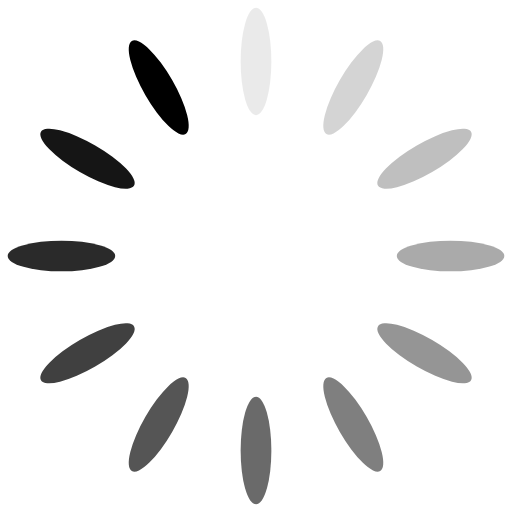
t = 0.00 s
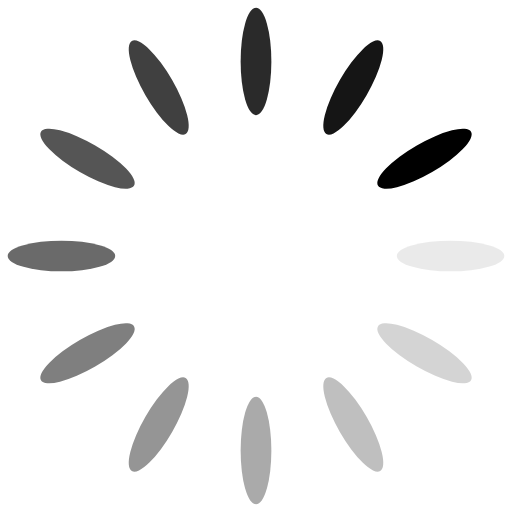
t = 0.25 s
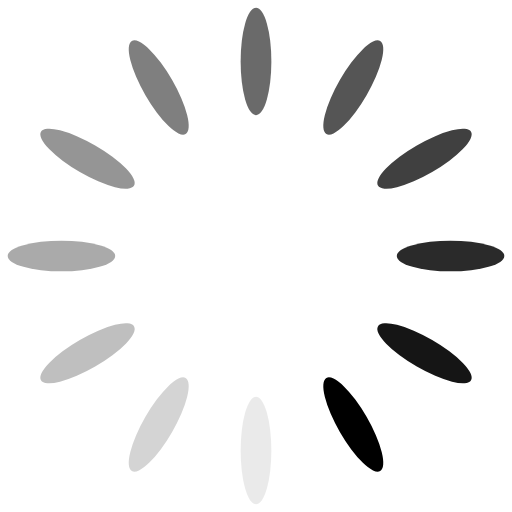
t = 0.50 s
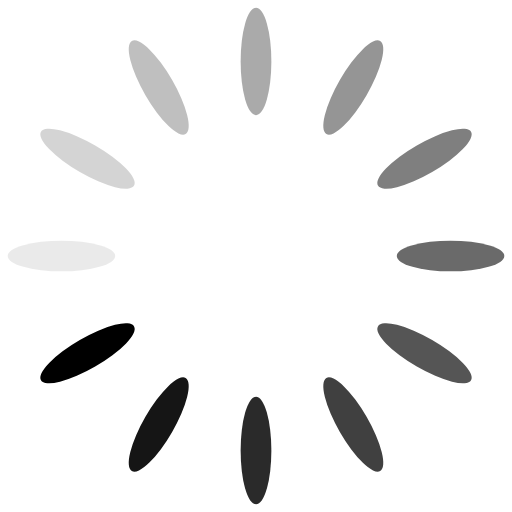
t = 0.75 s

The animated SVG that drew these frames (rendered in a browser with its animation timeline set to each time). Animation: 12 SMIL elements (animate=12); one cycle of 1.00 s, repeats indefinitely.

<svg xmlns="http://www.w3.org/2000/svg" viewBox="0 0 100 100" preserveAspectRatio="xMidYMid" width="200" height="200" style="shape-rendering: auto; display: block; background: transparent;" xmlns:xlink="http://www.w3.org/1999/xlink"><g><g transform="rotate(0 50 50)">
  <rect fill="#000000" height="21" width="6" ry="10.5" rx="3" y="1.5" x="47">
    <animate repeatCount="indefinite" begin="-0.9166666666666666s" dur="1s" keyTimes="0;1" values="1;0" attributeName="opacity"></animate>
  </rect>
</g><g transform="rotate(30 50 50)">
  <rect fill="#000000" height="21" width="6" ry="10.5" rx="3" y="1.5" x="47">
    <animate repeatCount="indefinite" begin="-0.8333333333333334s" dur="1s" keyTimes="0;1" values="1;0" attributeName="opacity"></animate>
  </rect>
</g><g transform="rotate(60 50 50)">
  <rect fill="#000000" height="21" width="6" ry="10.5" rx="3" y="1.5" x="47">
    <animate repeatCount="indefinite" begin="-0.75s" dur="1s" keyTimes="0;1" values="1;0" attributeName="opacity"></animate>
  </rect>
</g><g transform="rotate(90 50 50)">
  <rect fill="#000000" height="21" width="6" ry="10.5" rx="3" y="1.5" x="47">
    <animate repeatCount="indefinite" begin="-0.6666666666666666s" dur="1s" keyTimes="0;1" values="1;0" attributeName="opacity"></animate>
  </rect>
</g><g transform="rotate(120 50 50)">
  <rect fill="#000000" height="21" width="6" ry="10.5" rx="3" y="1.5" x="47">
    <animate repeatCount="indefinite" begin="-0.5833333333333334s" dur="1s" keyTimes="0;1" values="1;0" attributeName="opacity"></animate>
  </rect>
</g><g transform="rotate(150 50 50)">
  <rect fill="#000000" height="21" width="6" ry="10.5" rx="3" y="1.5" x="47">
    <animate repeatCount="indefinite" begin="-0.5s" dur="1s" keyTimes="0;1" values="1;0" attributeName="opacity"></animate>
  </rect>
</g><g transform="rotate(180 50 50)">
  <rect fill="#000000" height="21" width="6" ry="10.5" rx="3" y="1.5" x="47">
    <animate repeatCount="indefinite" begin="-0.4166666666666667s" dur="1s" keyTimes="0;1" values="1;0" attributeName="opacity"></animate>
  </rect>
</g><g transform="rotate(210 50 50)">
  <rect fill="#000000" height="21" width="6" ry="10.5" rx="3" y="1.5" x="47">
    <animate repeatCount="indefinite" begin="-0.3333333333333333s" dur="1s" keyTimes="0;1" values="1;0" attributeName="opacity"></animate>
  </rect>
</g><g transform="rotate(240 50 50)">
  <rect fill="#000000" height="21" width="6" ry="10.5" rx="3" y="1.5" x="47">
    <animate repeatCount="indefinite" begin="-0.25s" dur="1s" keyTimes="0;1" values="1;0" attributeName="opacity"></animate>
  </rect>
</g><g transform="rotate(270 50 50)">
  <rect fill="#000000" height="21" width="6" ry="10.5" rx="3" y="1.5" x="47">
    <animate repeatCount="indefinite" begin="-0.16666666666666666s" dur="1s" keyTimes="0;1" values="1;0" attributeName="opacity"></animate>
  </rect>
</g><g transform="rotate(300 50 50)">
  <rect fill="#000000" height="21" width="6" ry="10.5" rx="3" y="1.5" x="47">
    <animate repeatCount="indefinite" begin="-0.08333333333333333s" dur="1s" keyTimes="0;1" values="1;0" attributeName="opacity"></animate>
  </rect>
</g><g transform="rotate(330 50 50)">
  <rect fill="#000000" height="21" width="6" ry="10.5" rx="3" y="1.5" x="47">
    <animate repeatCount="indefinite" begin="0s" dur="1s" keyTimes="0;1" values="1;0" attributeName="opacity"></animate>
  </rect>
</g><g></g></g><!-- [ldio] generated by https://loading.io --></svg>